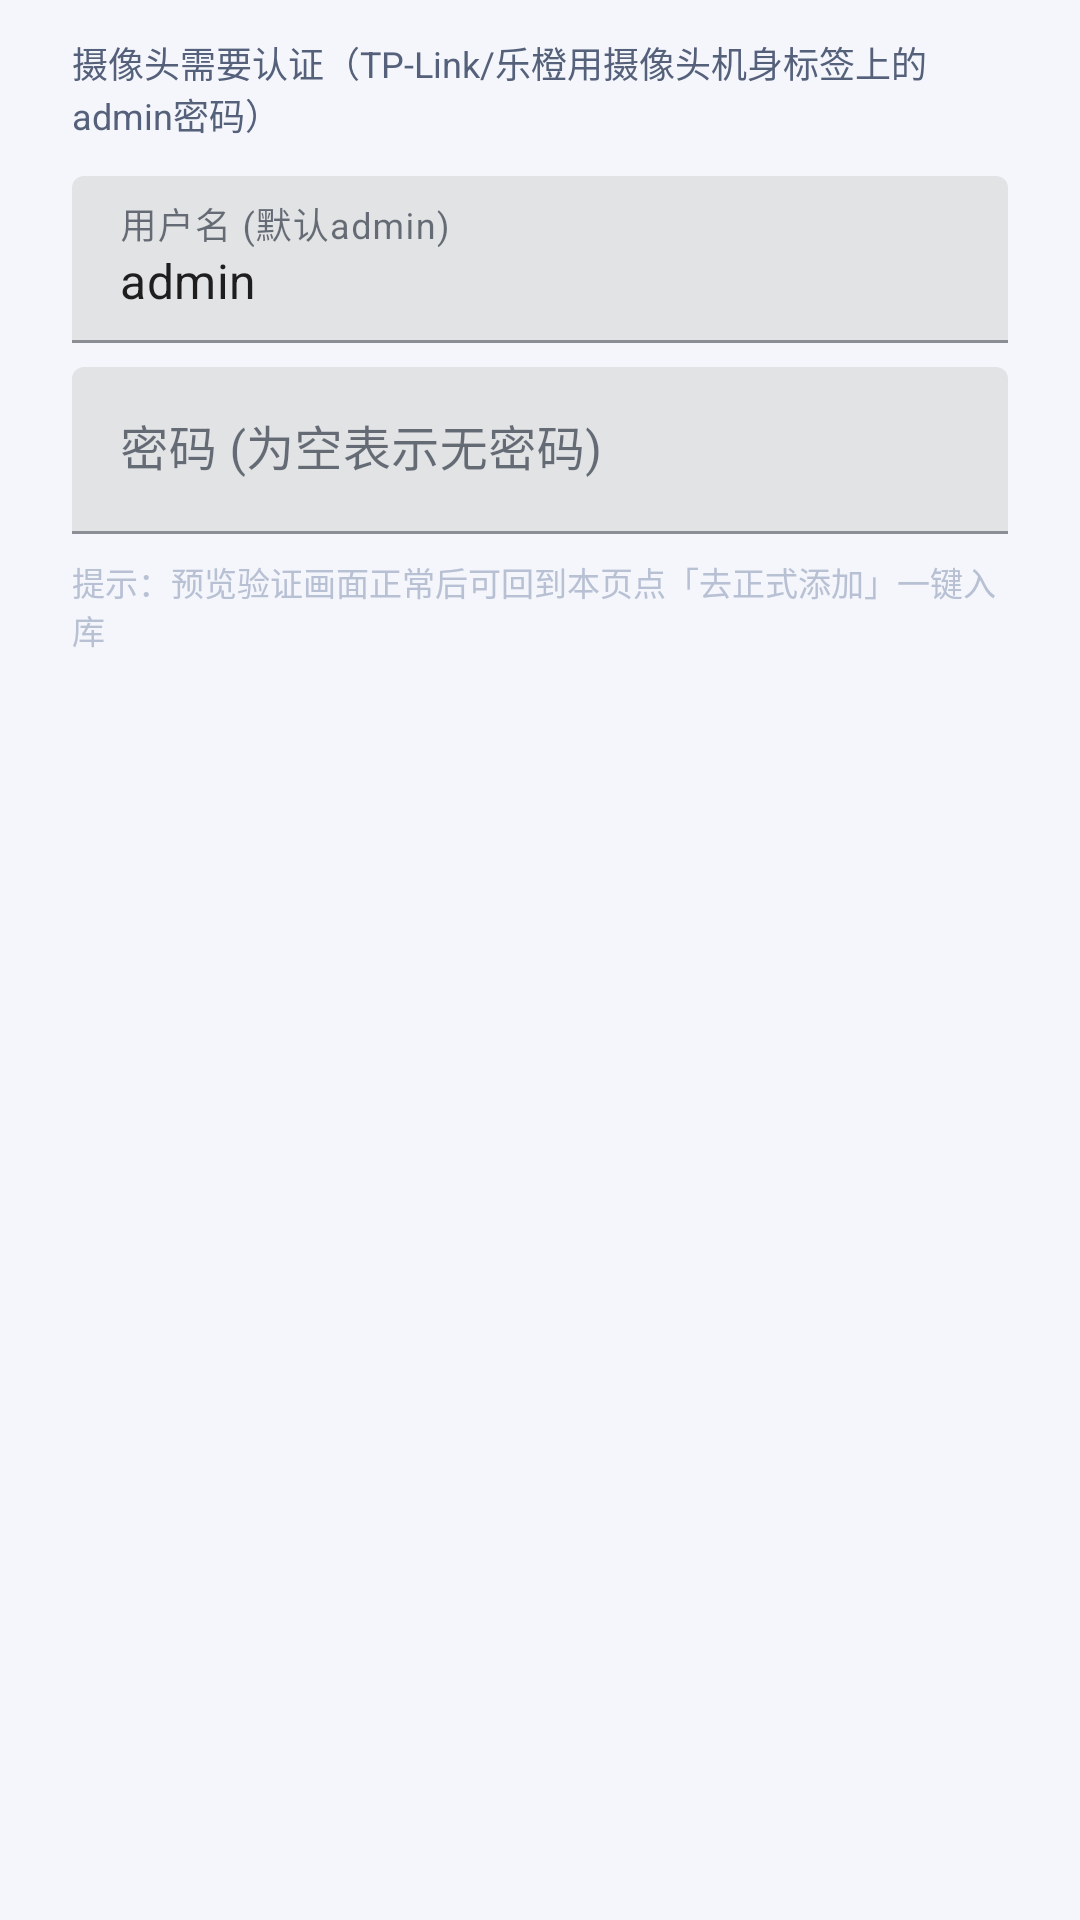

This screen was rendered from an Android layout file. Write that file and the resources it references.
<!-- AndroidManifest.xml: application theme Theme.CameraManager -->
<!-- res/layout/dialog_auth.xml -->
<?xml version="1.0" encoding="utf-8"?>
<LinearLayout xmlns:android="http://schemas.android.com/apk/res/android"
    android:layout_width="match_parent" android:layout_height="wrap_content"
    android:orientation="vertical"
    android:paddingHorizontal="24dp" android:paddingTop="12dp" android:paddingBottom="8dp">

    <TextView
        android:id="@+id/editHint"
        android:layout_width="match_parent" android:layout_height="wrap_content"
        android:text="摄像头需要认证（TP-Link/乐橙用摄像头机身标签上的admin密码）"
        android:textSize="12sp"
        android:textColor="@color/text_secondary"/>

    <com.google.android.material.textfield.TextInputLayout
        android:layout_width="match_parent" android:layout_height="wrap_content"
        android:layout_marginTop="12dp"
        android:hint="用户名 (默认admin)">
        <com.google.android.material.textfield.TextInputEditText
            android:id="@+id/editUsername"
            android:layout_width="match_parent" android:layout_height="wrap_content"
            android:inputType="text"
            android:imeOptions="actionNext"
            android:text="admin"/>
    </com.google.android.material.textfield.TextInputLayout>

    <com.google.android.material.textfield.TextInputLayout
        android:layout_width="match_parent" android:layout_height="wrap_content"
        android:layout_marginTop="8dp"
        android:hint="密码 (为空表示无密码)">
        <com.google.android.material.textfield.TextInputEditText
            android:id="@+id/editPassword"
            android:layout_width="match_parent" android:layout_height="wrap_content"
            android:inputType="textPassword"
            android:imeOptions="actionDone"/>
    </com.google.android.material.textfield.TextInputLayout>

    <TextView
        android:layout_width="match_parent" android:layout_height="wrap_content"
        android:layout_marginTop="8dp"
        android:textSize="11sp"
        android:textColor="@color/text_hint"
        android:text="提示：预览验证画面正常后可回到本页点「去正式添加」一键入库"/>
</LinearLayout>
<!-- resources referenced by this layout -->
<resources>
  <color name="text_hint">#B8C0D4</color>
  <color name="text_secondary">#55607A</color>
  <style name="Theme.CameraManager" parent="Theme.MaterialComponents.Light.NoActionBar">
          <item name="colorPrimary">@color/brand_primary</item>
          <item name="colorPrimaryVariant">@color/brand_primary_dark</item>
          <item name="colorOnPrimary">@color/white</item>
          <item name="colorSecondary">@color/brand_accent</item>
          <item name="colorOnSecondary">@color/white</item>
          <item name="colorSurface">@color/bg_card</item>
          <item name="colorOnSurface">@color/text_primary</item>
          <item name="colorError">@color/error_red</item>
          <item name="android:colorBackground">@color/bg_page</item>
          <item name="android:windowBackground">@color/bg_page</item>
          <item name="android:statusBarColor" tools:targetApi="l">@color/brand_primary</item>
          <item name="android:windowLightStatusBar" tools:targetApi="23">false</item>
          <item name="android:navigationBarColor" tools:targetApi="21">@color/white</item>
          <item name="android:windowLightNavigationBar" tools:targetApi="27">true</item>
          <item name="materialAlertDialogTheme">@style/AlertDialogLight</item>
      </style>
  <color name="brand_primary">#2B7CFF</color>
  <color name="brand_primary_dark">#1E64D6</color>
  <color name="white">#FFFFFF</color>
  <color name="brand_accent">#12C2A0</color>
  <color name="bg_card">#FFFFFF</color>
  <color name="text_primary">#131A2A</color>
  <color name="error_red">#F5555B</color>
  <color name="bg_page">#F4F6FB</color>
  <style name="AlertDialogLight" parent="ThemeOverlay.MaterialComponents.MaterialAlertDialog">
          <item name="android:background">@color/bg_card</item>
          <item name="android:textColorPrimary">@color/text_primary</item>
          <item name="colorSurface">@color/bg_card</item>
      </style>
</resources>
